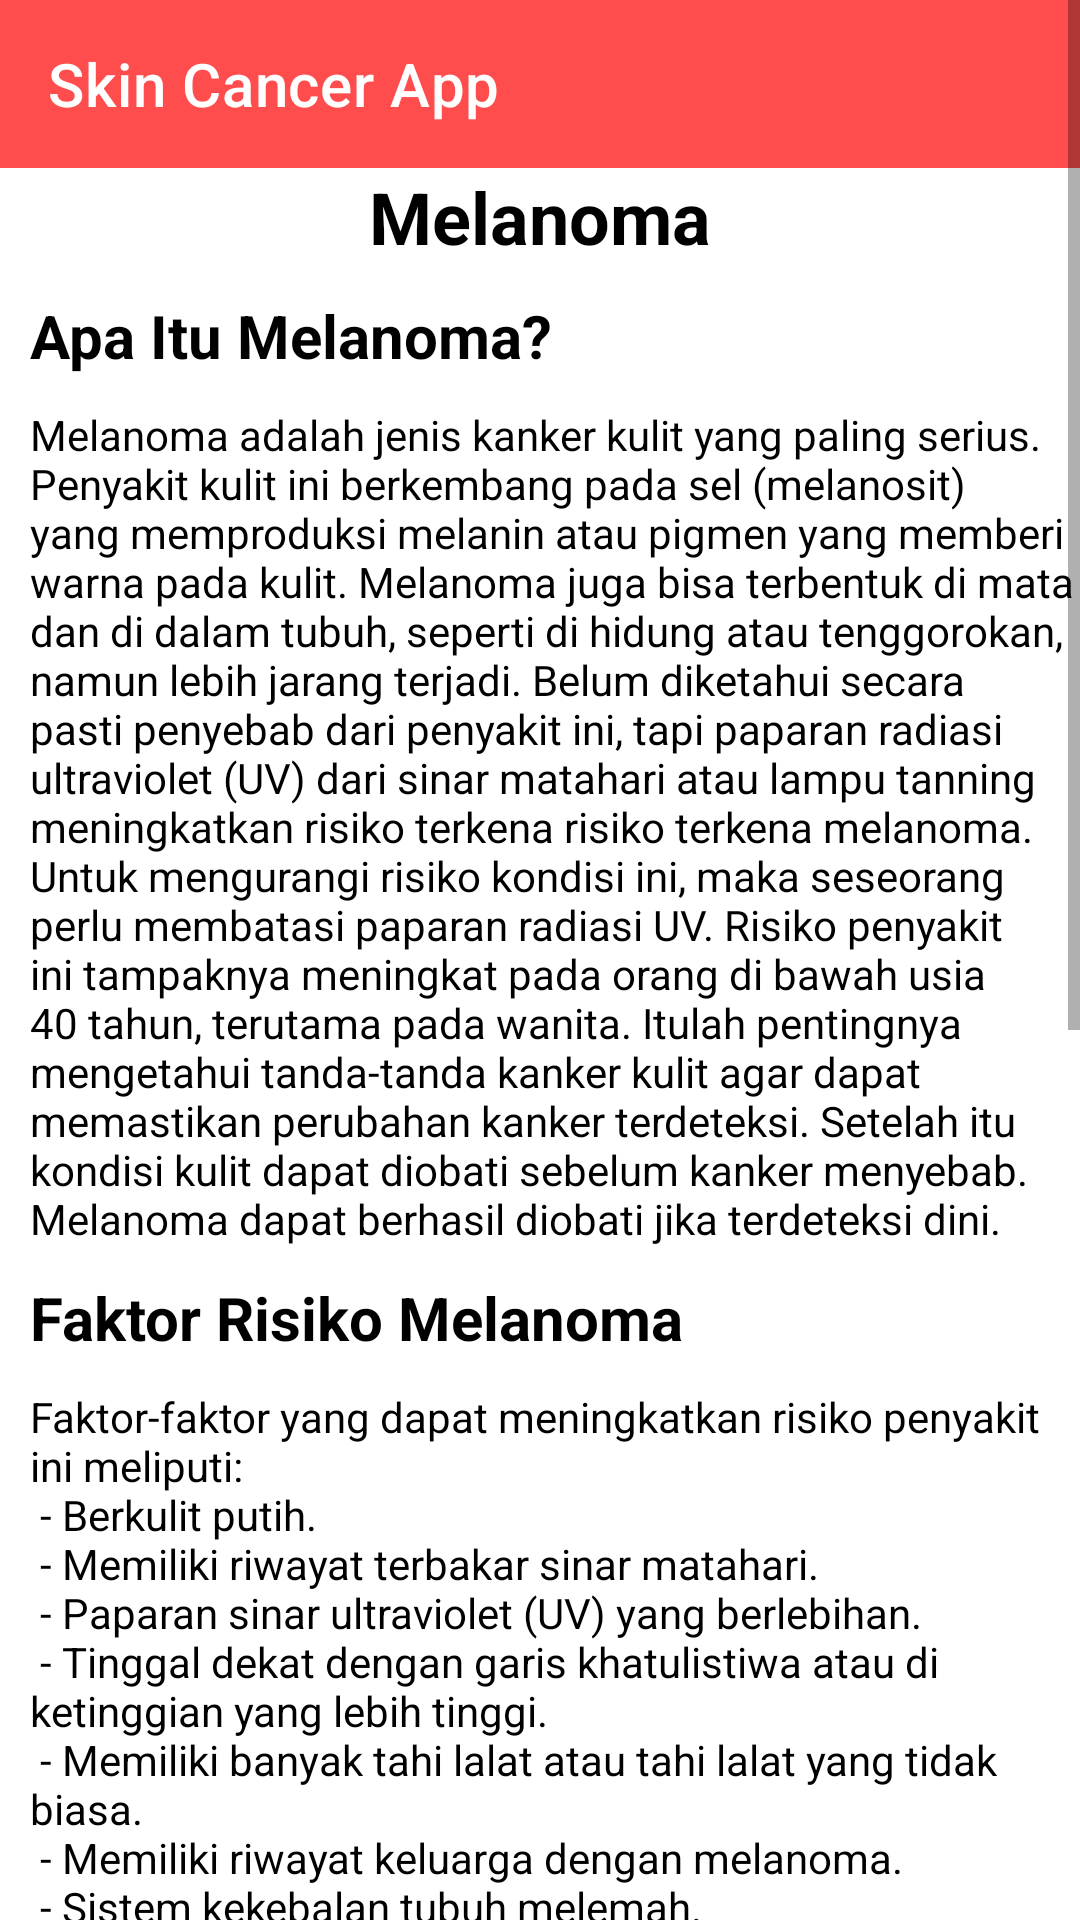

Layout XML and referenced resources for this Android screen:
<!-- AndroidManifest.xml: application theme Theme.SCD -->
<!-- res/layout/activity_melanoma.xml -->
<?xml version="1.0" encoding="utf-8"?>
<ScrollView xmlns:android="http://schemas.android.com/apk/res/android"
    xmlns:app="http://schemas.android.com/apk/res-auto"
    xmlns:tools="http://schemas.android.com/tools"
    android:layout_width="match_parent"
    android:layout_height="match_parent"
    tools:context=".MelanomaActivity">

    <androidx.constraintlayout.widget.ConstraintLayout
        android:layout_width="match_parent"
        android:layout_height="wrap_content">
        <com.google.android.material.appbar.AppBarLayout
            android:id="@+id/appBar4"
            android:layout_width="match_parent"
            android:layout_height="wrap_content"
            app:layout_constraintEnd_toEndOf="parent"
            app:layout_constraintStart_toStartOf="parent"
            app:layout_constraintTop_toTopOf="parent">

            <com.google.android.material.appbar.MaterialToolbar
                android:id="@+id/topAppBar4"
                style="@style/Widget.MaterialComponents.Toolbar.Primary"
                android:layout_width="match_parent"
                android:layout_height="?attr/actionBarSize"
                app:navigationIcon="@drawable/ic_baseline_arrow_back_24"
                app:title="Skin Cancer App"
                app:titleTextColor="@color/white"/>
        </com.google.android.material.appbar.AppBarLayout>

        <LinearLayout
            android:id="@+id/linearLayout1"
            android:layout_width="match_parent"
            android:layout_height="match_parent"
            app:layout_constraintTop_toBottomOf="@id/appBar4"
            android:orientation="vertical">

            <TextView
                android:id="@+id/tv1"
                android:layout_width="match_parent"
                android:layout_height="match_parent"
                android:text="Melanoma"
                android:textAlignment="center"
                android:textColor="@color/black"
                android:textSize="24dp"
                android:textStyle="bold" />

            <TextView
                android:layout_width="match_parent"
                android:layout_height="match_parent"
                android:text="Apa Itu Melanoma?"
                android:textSize="20dp"
                android:textColor="@color/black"
                android:textStyle="bold"
                android:layout_marginStart="10dp"
                android:layout_marginTop="10dp"/>
            <TextView
                android:layout_width="match_parent"
                android:layout_height="match_parent"
                android:text="@string/melanoma"
                android:textSize="14dp"
                android:textColor="@color/black"
                android:textStyle="normal"
                android:layout_marginStart="10dp"
                android:layout_marginTop="10dp"/>
            <TextView
                android:layout_width="match_parent"
                android:layout_height="match_parent"
                android:text="Faktor Risiko Melanoma"
                android:textSize="20dp"
                android:textColor="@color/black"
                android:textStyle="bold"
                android:layout_marginStart="10dp"
                android:layout_marginTop="10dp"/>
            <TextView
                android:layout_width="match_parent"
                android:layout_height="match_parent"
                android:text="@string/faktorMelanoma"
                android:textSize="14dp"
                android:textColor="@color/black"
                android:textStyle="normal"
                android:layout_marginStart="10dp"
                android:layout_marginTop="10dp"/>
            <TextView
                android:layout_width="match_parent"
                android:layout_height="match_parent"
                android:text="Pengobatan Melanoma"
                android:textSize="20dp"
                android:textColor="@color/black"
                android:textStyle="bold"
                android:layout_marginStart="10dp"
                android:layout_marginTop="10dp"/>
            <TextView
                android:layout_width="match_parent"
                android:layout_height="match_parent"
                android:text="@string/pengobatanMelanoma"
                android:textSize="14dp"
                android:textColor="@color/black"
                android:textStyle="normal"
                android:layout_marginStart="10dp"
                android:layout_marginTop="10dp"/>
            <TextView
                android:layout_width="match_parent"
                android:layout_height="match_parent"
                android:text="Sumber : halodoc"
                android:layout_marginEnd="5dp"
                android:textColor="@color/black"
                android:textSize="18sp"
                android:textAlignment="textEnd"/>

        </LinearLayout>
    </androidx.constraintlayout.widget.ConstraintLayout>

</ScrollView>
<!-- resources referenced by this layout -->
<resources>
  <color name="black">#FF000000</color>
  <color name="white">#FFFFFFFF</color>
  <string name="faktorMelanoma">
          Faktor-faktor yang dapat meningkatkan risiko penyakit ini meliputi:\n<br />
          <br>- Berkulit putih.\n</br>
          <br>- Memiliki riwayat terbakar sinar matahari.\n</br>
          <br>- Paparan sinar ultraviolet (UV) yang berlebihan.\n</br>
          <br>- Tinggal dekat dengan garis khatulistiwa atau di ketinggian yang lebih tinggi.\n</br>
          <br>- Memiliki banyak tahi lalat atau tahi lalat yang tidak biasa.\n</br>
          <br>- Memiliki riwayat keluarga dengan melanoma.\n</br>
          <br>- Sistem kekebalan tubuh melemah.\n</br>
      </string>
  <string name="melanoma">
          Melanoma adalah jenis kanker kulit yang paling serius. Penyakit kulit ini berkembang pada sel (melanosit) yang memproduksi melanin atau pigmen yang memberi warna pada kulit. Melanoma juga bisa terbentuk di mata dan di dalam tubuh, seperti di hidung atau tenggorokan, namun lebih jarang terjadi.
  
          Belum diketahui secara pasti penyebab dari penyakit ini, tapi paparan radiasi ultraviolet (UV) dari sinar matahari atau lampu tanning meningkatkan risiko terkena risiko terkena melanoma. Untuk mengurangi risiko kondisi ini, maka seseorang perlu membatasi paparan radiasi UV.
  
          Risiko penyakit ini tampaknya meningkat pada orang di bawah usia 40 tahun, terutama pada wanita. Itulah pentingnya mengetahui tanda-tanda kanker kulit agar dapat memastikan perubahan kanker terdeteksi. Setelah itu kondisi kulit dapat diobati sebelum kanker menyebab. Melanoma dapat berhasil diobati jika terdeteksi dini.
      </string>
  <string name="pengobatanMelanoma">
          Pengobatan kanker kulit mirip dengan pengobatan kanker lainnya. Namun tidak seperti kebanyakan kanker di dalam tubuh, lebih
          mudah untuk mengakses jaringan kanker dan menghilangkannya sepenuhnya. Untuk alasan ini, operasi adalah pilihan pengobatan
          standar untuk melanoma.Pengobatan dilakukan berdasarkan beberapa pertimbangan, seperti:\n<br />
          <br>- Jika menutupi area kulit yang luas, cangkok kulit mungkin diperlukan.\n</br>
          <br>- Jika ada risiko kanker telah menyebar ke kelenjar getah bening, dokter mungkin akan melakukan biopsi kelenjar getah bening. \n</br>
          <br>- Terapi radiasi dapat dilakukan pada melanoma stadium \n</br>
          <br>lanjut.\n</br>
          <br>\n</br>
          Penyakit ini dapat bermetastasis atau menyebar ke organ lain. Jika ini terjadi,
          dokter akan merekomendasikan perawatan tergantung di mana melanoma telah menyebar. Hal ini termasuk:\n<br />
          <br>- Kemoterapi, dengan menggunakan obat yang menargetkan sel kanker.\n</br>
          <br>- Imunoterapi, dengan menggunakan obat yang bekerja dengan sistem kekebalan untuk membantu melawan kanker.\n</br>
          <br>- Terapi bertarget, menggunakan obat-obatan yang mengidentifikasi dan menargetkan gen atau protein
                tertentu yang spesifik untuk kondisi ini.</br>
      </string>
  <color name="lightRed">#ff4d4d</color>
  <color name="purple_700">#FF3700B3</color>
  <color name="teal_200">#FF03DAC5</color>
  <color name="teal_700">#FF018786</color>
  <style name="FloatingActionButtonStyle" parent="Widget.Design.FloatingActionButton">
          <item name="shapeAppearanceOverlay">@style/FabShapeStyle</item>
      </style>
  <style name="FabShapeStyle" parent="ShapeAppearance.MaterialComponents.SmallComponent">
          <item name="cornerSize">20%</item>
      </style>
</resources>
